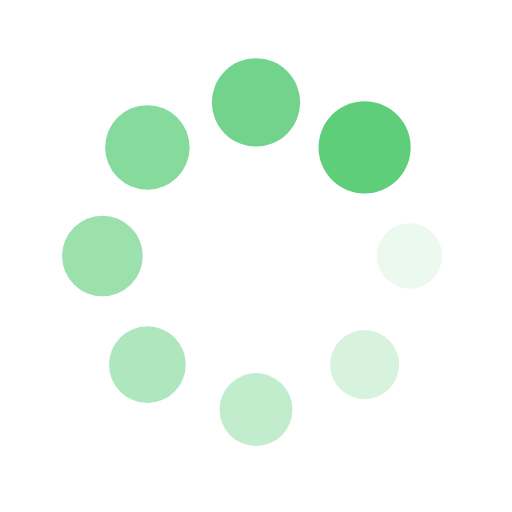
t = 0.00 s
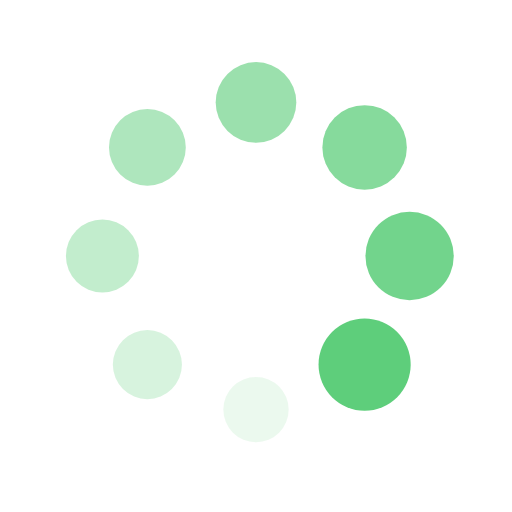
t = 0.25 s
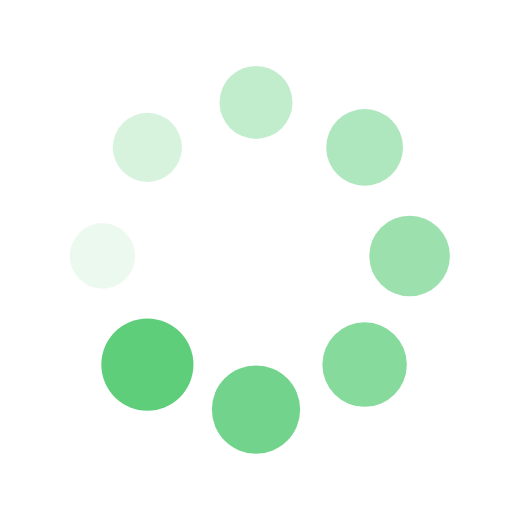
t = 0.50 s
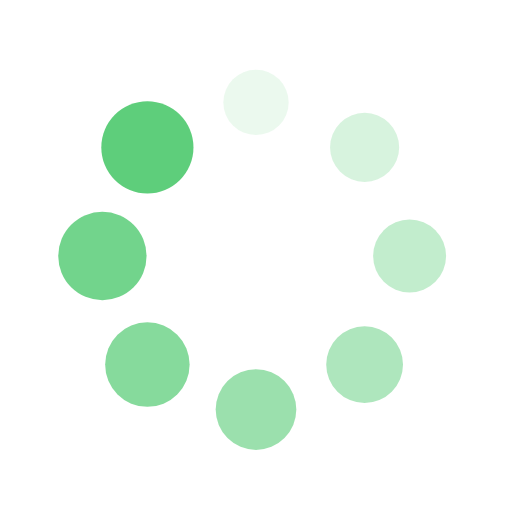
t = 0.75 s

The animated SVG that drew these frames (rendered in a browser with its animation timeline set to each time). Animation: 16 SMIL elements (animate=8,animateTransform=8); one cycle of 1.00 s, repeats indefinitely.

<?xml version="1.0" encoding="utf-8"?>
<svg xmlns="http://www.w3.org/2000/svg" xmlns:xlink="http://www.w3.org/1999/xlink" style="margin: auto; background: rgb(255, 255, 255); display: block; shape-rendering: auto;" width="100px" height="100px" viewBox="0 0 100 100" preserveAspectRatio="xMidYMid" fill='#5ECE7B'>
<g transform="translate(80,50)">
<g transform="rotate(0)">
<circle cx="0" cy="0" r="6" fill="#5ECE7B" fill-opacity="1">
  <animateTransform attributeName="transform" type="scale" begin="-0.875s" values="1.5 1.5;1 1" keyTimes="0;1" dur="1s" repeatCount="indefinite"></animateTransform>
  <animate attributeName="fill-opacity" keyTimes="0;1" dur="1s" repeatCount="indefinite" values="1;0" begin="-0.875s"></animate>
</circle>
</g>
</g><g transform="translate(71.21320343559643,71.21320343559643)">
<g transform="rotate(45)">
<circle cx="0" cy="0" r="6" fill="#5ECE7B" fill-opacity="0.875">
  <animateTransform attributeName="transform" type="scale" begin="-0.75s" values="1.5 1.5;1 1" keyTimes="0;1" dur="1s" repeatCount="indefinite"></animateTransform>
  <animate attributeName="fill-opacity" keyTimes="0;1" dur="1s" repeatCount="indefinite" values="1;0" begin="-0.75s"></animate>
</circle>
</g>
</g><g transform="translate(50,80)">
<g transform="rotate(90)">
<circle cx="0" cy="0" r="6" fill="#5ECE7B" fill-opacity="0.75">
  <animateTransform attributeName="transform" type="scale" begin="-0.625s" values="1.5 1.5;1 1" keyTimes="0;1" dur="1s" repeatCount="indefinite"></animateTransform>
  <animate attributeName="fill-opacity" keyTimes="0;1" dur="1s" repeatCount="indefinite" values="1;0" begin="-0.625s"></animate>
</circle>
</g>
</g><g transform="translate(28.786796564403577,71.21320343559643)">
<g transform="rotate(135)">
<circle cx="0" cy="0" r="6" fill="#5ECE7B" fill-opacity="0.625">
  <animateTransform attributeName="transform" type="scale" begin="-0.5s" values="1.5 1.5;1 1" keyTimes="0;1" dur="1s" repeatCount="indefinite"></animateTransform>
  <animate attributeName="fill-opacity" keyTimes="0;1" dur="1s" repeatCount="indefinite" values="1;0" begin="-0.5s"></animate>
</circle>
</g>
</g><g transform="translate(20,50.00000000000001)">
<g transform="rotate(180)">
<circle cx="0" cy="0" r="6" fill="#5ECE7B" fill-opacity="0.5">
  <animateTransform attributeName="transform" type="scale" begin="-0.375s" values="1.5 1.5;1 1" keyTimes="0;1" dur="1s" repeatCount="indefinite"></animateTransform>
  <animate attributeName="fill-opacity" keyTimes="0;1" dur="1s" repeatCount="indefinite" values="1;0" begin="-0.375s"></animate>
</circle>
</g>
</g><g transform="translate(28.78679656440357,28.786796564403577)">
<g transform="rotate(225)">
<circle cx="0" cy="0" r="6" fill="#5ECE7B" fill-opacity="0.375">
  <animateTransform attributeName="transform" type="scale" begin="-0.25s" values="1.5 1.5;1 1" keyTimes="0;1" dur="1s" repeatCount="indefinite"></animateTransform>
  <animate attributeName="fill-opacity" keyTimes="0;1" dur="1s" repeatCount="indefinite" values="1;0" begin="-0.25s"></animate>
</circle>
</g>
</g><g transform="translate(49.99999999999999,20)">
<g transform="rotate(270)">
<circle cx="0" cy="0" r="6" fill="#5ECE7B" fill-opacity="0.25">
  <animateTransform attributeName="transform" type="scale" begin="-0.125s" values="1.5 1.5;1 1" keyTimes="0;1" dur="1s" repeatCount="indefinite"></animateTransform>
  <animate attributeName="fill-opacity" keyTimes="0;1" dur="1s" repeatCount="indefinite" values="1;0" begin="-0.125s"></animate>
</circle>
</g>
</g><g transform="translate(71.21320343559643,28.78679656440357)">
<g transform="rotate(315)">
<circle cx="0" cy="0" r="6" fill="#5ECE7B" fill-opacity="0.125">
  <animateTransform attributeName="transform" type="scale" begin="0s" values="1.5 1.5;1 1" keyTimes="0;1" dur="1s" repeatCount="indefinite"></animateTransform>
  <animate attributeName="fill-opacity" keyTimes="0;1" dur="1s" repeatCount="indefinite" values="1;0" begin="0s"></animate>
</circle>
</g>
</g>
<!-- [ldio] generated by https://loading.io/ --></svg>